Labelled photos from "converted_dataset", an image-classification folder in julkaswieta/coffee-defects. The possible labels are: defect, longberry, peaberry, premium.

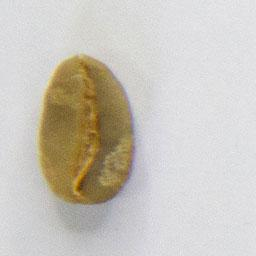
Label: longberry

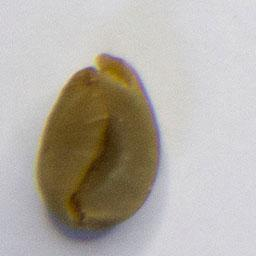
Label: defect

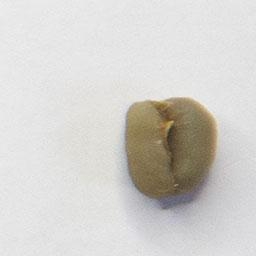
Label: peaberry

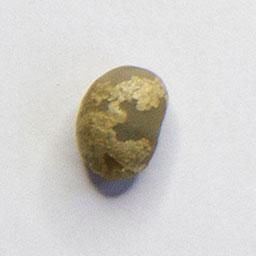
Label: peaberry

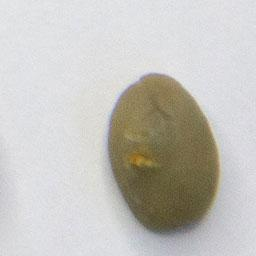
Label: premium

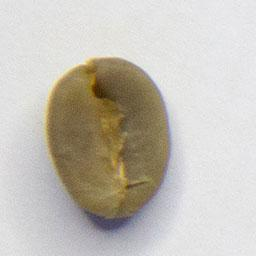
Label: premium
